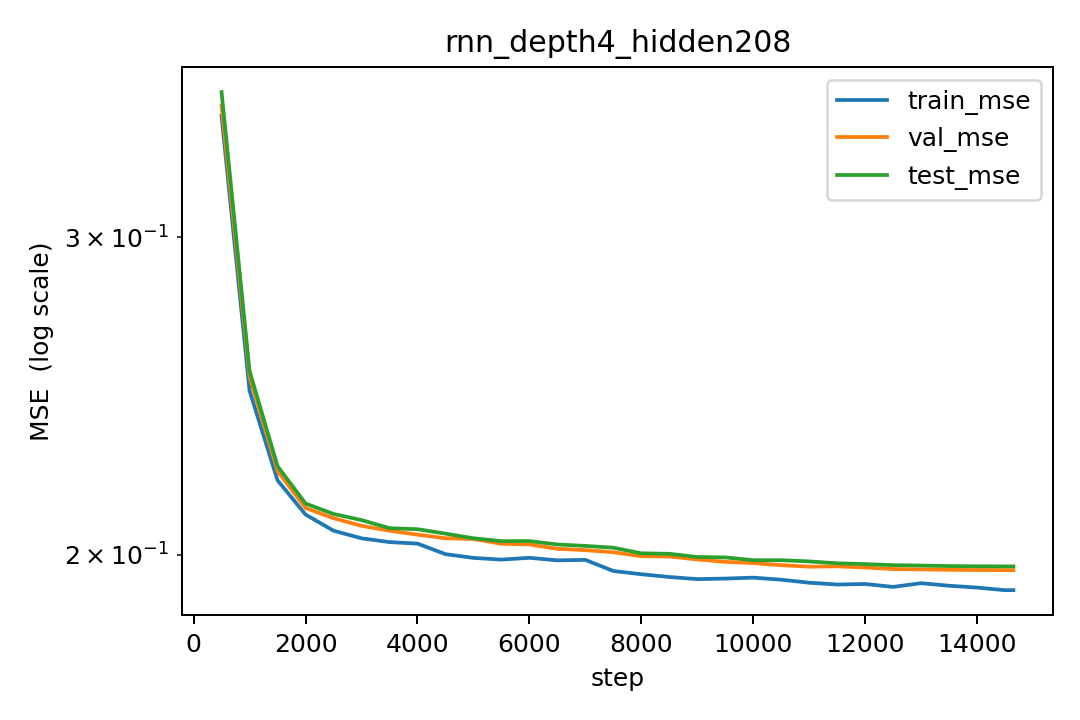

Values plotted in this chart, from the file beside it:
step, lr, train_mse, val_mse, test_mse
500, 0.0002997, 0.3503, 0.355, 0.3611
1000, 0.0002977, 0.2466, 0.2511, 0.2529
1500, 0.0002941, 0.22, 0.2226, 0.224
2000, 0.0002887, 0.2106, 0.2123, 0.2135
2500, 0.0002816, 0.2063, 0.2096, 0.2107
3000, 0.0002731, 0.2043, 0.2075, 0.2091
3500, 0.000263, 0.2033, 0.2063, 0.2069
4000, 0.0002517, 0.2029, 0.2052, 0.2067
4500, 0.0002391, 0.2002, 0.2043, 0.2055
5000, 0.0002255, 0.1992, 0.2041, 0.2043
5500, 0.000211, 0.1988, 0.2028, 0.2035
6000, 0.0001958, 0.1992, 0.2027, 0.2035
6500, 0.00018, 0.1986, 0.2016, 0.2027
7000, 0.0001639, 0.1987, 0.2012, 0.2023
7500, 0.0001476, 0.1959, 0.2007, 0.2018
8000, 0.0001313, 0.1951, 0.1997, 0.2004
8500, 0.0001153, 0.1944, 0.1996, 0.2003
9000, 9.964648951444122e-05, 0.1939, 0.1988, 0.1994
9500, 8.461326857597525e-05, 0.194, 0.1982, 0.1993
10000, 7.035206315628666e-05, 0.1943, 0.1979, 0.1986
10500, 5.70312540821991e-05, 0.1938, 0.1974, 0.1986
11000, 4.480811900169861e-05, 0.193, 0.197, 0.1983
11500, 3.3826975420259854e-05, 0.1926, 0.1971, 0.1979
12000, 2.421747675646125e-05, 0.1927, 0.1968, 0.1976
12500, 1.6093081535213893e-05, 0.192, 0.1964, 0.1974
13000, 9.54971379270803e-06, 0.1929, 0.1963, 0.1973
13500, 4.6646305095613734e-06, 0.1923, 0.1962, 0.1972
14000, 1.4955094442881732e-06, 0.1918, 0.1962, 0.1971
14500, 7.976813696100592e-08, 0.1912, 0.1961, 0.1971
14649, 3.5455647751092553e-12, 0.1912, 0.1961, 0.1971
